Photos from the image-classification dataset "dataset" in the GitHub repository Raushan94kr/AI_Disaster_Response_Assistant. Its 4 classes are: destroyed, major damage, minor damage, no damage.

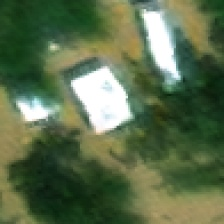
Label: major damage

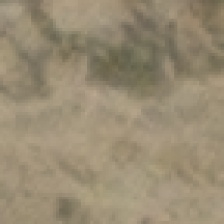
Label: destroyed

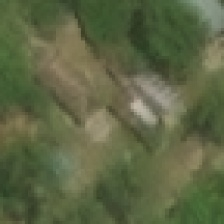
Label: minor damage

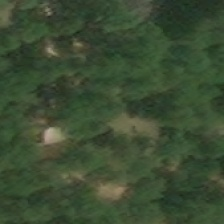
Label: major damage

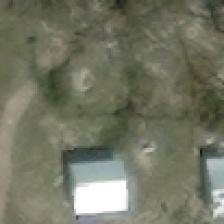
Label: no damage

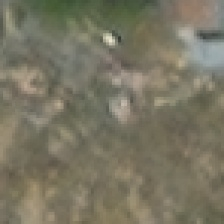
Label: destroyed
